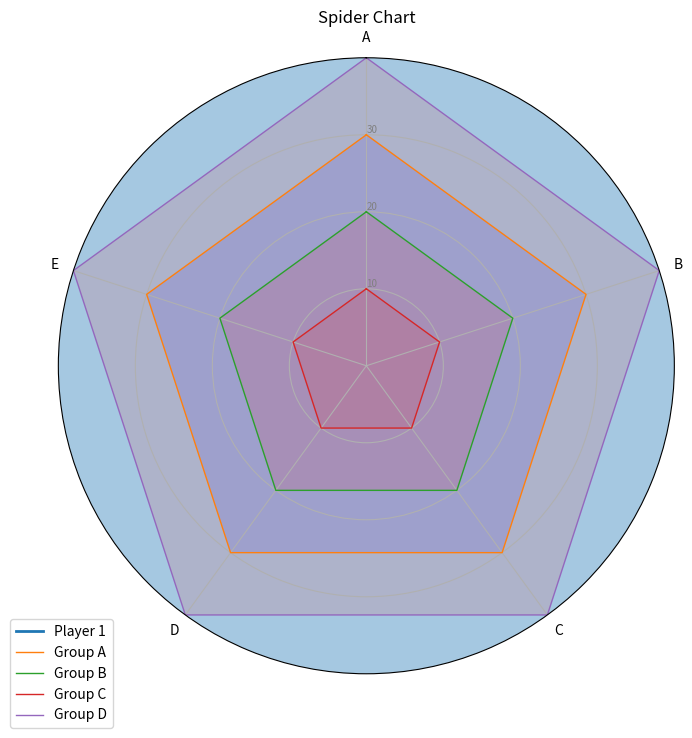

Python code for this plot:
import matplotlib.pyplot as plt
import numpy as np
categories = ["A", "B","C","D","E", "F"]
player1_stats = [70,50,45,60,80,60]

N= len (categories)
angles=[n / float(N) * 2 * np.pi for n in range(N)]
angles += angles[:1]
fig = plt.figure(figsize=(8,8))
ax = fig.add_subplot(111,polar=True)
stats = player1_stats + player1_stats [:1]

ax.plot(angles, stats, linewidth=2,linestyle="solid", label="Player 1")
ax.fill(angles, stats, alpha=0.4)
ax.set_thetagrids(np.degrees(angles[:-1]), categories)
ax.set_ylim(0,100)
plt.title("Spider Chart")
plt.legend(loc="upper right", bbox_to_anchor=(1.3,1.1))
plt.show()


#Or

import matplotlib.pyplot as plt
import pandas as pd
from math import pi

# Set data
df = pd.DataFrame({
    'group': ['A', 'B', 'C', 'D'],
    'A': [30, 20, 10, 40],
    'B': [30, 20, 10, 40],
    'C': [30, 20, 10, 40],
    'D': [30, 20, 10, 40],
    'E': [30, 20, 10, 40]
})

# ------- PART 1: Create background

# number of variable
categories = list(df)[1:]
N = len(categories)

# What will be the angle of each axis in the plot? (we divide the plot / number of variable)
angles = [n / float(N) * 2 * pi for n in range(N)]
angles += angles[:1]

# Initialise the spider plot
ax = plt.subplot(111, polar=True)

# If you want the first axis to be on top:
ax.set_theta_offset(pi / 2)
ax.set_theta_direction(-1)

# Draw one axe per variable + add labels
plt.xticks(angles[:-1], categories)

# Draw ylabels
ax.set_rlabel_position(0)
plt.yticks([10, 20, 30], ["10", "20", "30"], color="grey", size=7)
plt.ylim(0, 40)

# ------- PART 2: Add plots

# Plot each individual = each line of the data
# I don't make a loop, because plotting more than 3 groups makes the chart unreadable

# Ind1
values = df.loc[0].drop('group').values.flatten().tolist()
values += values[:1]
ax.plot(angles, values, linewidth=1, linestyle='solid', label="Group A")
ax.fill(angles, values, 'b', alpha=0.1)

# Ind2
values = df.loc[1].drop('group').values.flatten().tolist()
values += values[:1]
ax.plot(angles, values, linewidth=1, linestyle='solid', label="Group B")
ax.fill(angles, values, 'r', alpha=0.1)

# Ind3
values = df.loc[2].drop('group').values.flatten().tolist()
values += values[:1]
ax.plot(angles, values, linewidth=1, linestyle='solid', label="Group C")
ax.fill(angles, values, 'r', alpha=0.1)

# Ind4
values = df.loc[3].drop('group').values.flatten().tolist()
values += values[:1]
ax.plot(angles, values, linewidth=1, linestyle='solid', label="Group D")
ax.fill(angles, values, 'r', alpha=0.1)

# Add legend
plt.legend(loc='upper right', bbox_to_anchor=(0.1, 0.1))

# Show the graph
plt.show()

